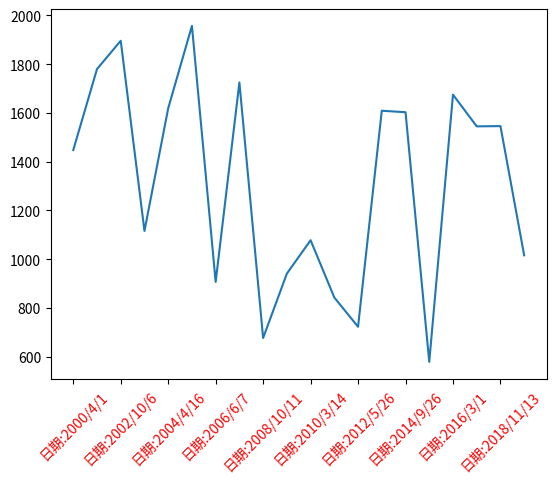

Recreate this plot in Python.
import numpy as np
import matplotlib.pyplot as plt

# 1. 生成年份数据（2000 - 2020 年，转成字符串类型）
year = np.arange(2000, 2021).astype(np.str_)

# 2. 生成月份数据（随机 1 - 12 月，转成字符串类型，共 20 个）
month = np.random.randint(1, 13, size=20).astype(np.str_)

# 3. 生成日期数据（随机 1 - 31 日，转成字符串类型，共 20 个）
day = np.random.randint(1, 31, size=20).astype(np.str_)

# 4. 组合年月日，生成完整日期字符串数组
date = np.array([])
for i in range(20):
    # 拼接单个日期的年、月、日部分
    single_date_parts = np.array([year[i], month[i], day[i]])
    # 用 '/' 连接成完整日期格式，如 '2000/1/1'
    combined_date = '/'.join(single_date_parts)
    date = np.append(date, combined_date)

# 5. 生成随机销量数据（范围 500 - 2000，数量和日期数量一致）
sales = np.random.randint(500, 2000, size=len(date))

# 6. 绘制图形
# 设置 x 轴刻度，每隔 2 个显示，旋转 45 度，红色字体，让日期显示更美观
plt.xticks(range(0, len(date), 2), ['日期:%s' % date[i] for i in range(0, len(date), 2)], rotation=45, color='red')
# 绘制折线图，x 轴为日期，y 轴为销量
plt.plot(date, sales)
# 显示图形（执行这行才会弹出绘制的图，之前代码可能漏了，加上后能正常可视化）
plt.show()